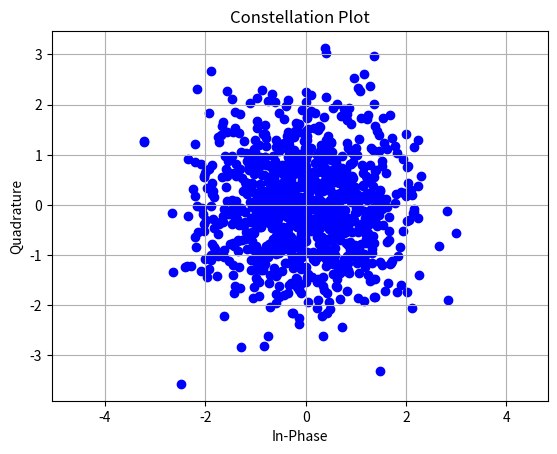
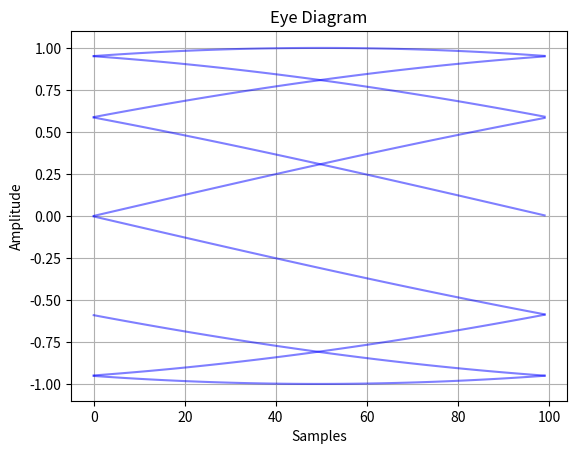
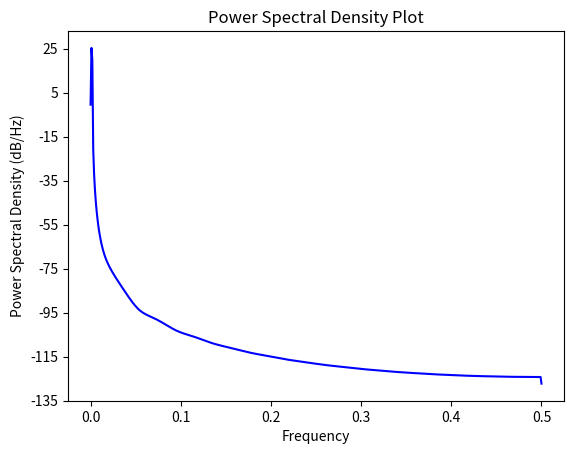
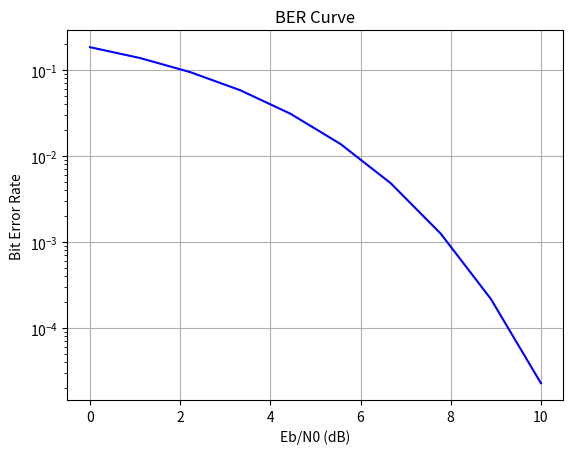

Reproduce these figures in Python, in order.
import numpy as np
import matplotlib.pyplot as plt
from scipy import signal

# Function to generate a constellation plot

def constellation_plot(symbols, title="Constellation Plot"):
    plt.scatter(np.real(symbols), np.imag(symbols), color='blue')
    plt.title(title)
    plt.xlabel('In-Phase')
    plt.ylabel('Quadrature')
    plt.grid()
    plt.axis('equal')
    plt.show()

# Function to generate an eye diagram

def eye_diagram(signal, samples_per_symbol, title="Eye Diagram"):
    plt.figure()
    for i in range(0, len(signal) - samples_per_symbol, samples_per_symbol):
        plt.plot(signal[i:i+samples_per_symbol], color='blue', alpha=0.5)
    plt.title(title)
    plt.xlabel('Samples')
    plt.ylabel('Amplitude')
    plt.grid()
    plt.show()

# Function to generate a Power Spectral Density plot

def psd_plot(signal, title="Power Spectral Density Plot"):
    plt.figure()
    plt.psd(signal, NFFT=1024, Fs=1, color='blue')
    plt.title(title)
    plt.grid()
    plt.show()

# Function to generate a BER curve

def ber_curve(EbN0_dB, title="BER Curve"):
    ber = 0.5 * np.exp(-10**(EbN0_dB/10))
    plt.semilogy(EbN0_dB, ber, color='blue')
    plt.title(title)
    plt.xlabel('Eb/N0 (dB)')
    plt.ylabel('Bit Error Rate')
    plt.grid()
    plt.show()

# Example usage
if __name__ == '__main__':
    # Generate example data for constellation
    num_symbols = 1000
    symbols = np.random.normal(0, 1, num_symbols) + 1j * np.random.normal(0, 1, num_symbols)
    constellation_plot(symbols)
    
    # Generate example data for eye diagram
    samples_per_symbol = 100
    signal = np.sin(2 * np.pi * np.linspace(0, 1, num_symbols))
    eye_diagram(signal, samples_per_symbol)
    
    # Generate example data for PSD
    psd_plot(signal)
    
    # Generate example data for BER curve
    EbN0_dB = np.linspace(0, 10, 10)
    ber_curve(EbN0_dB)
